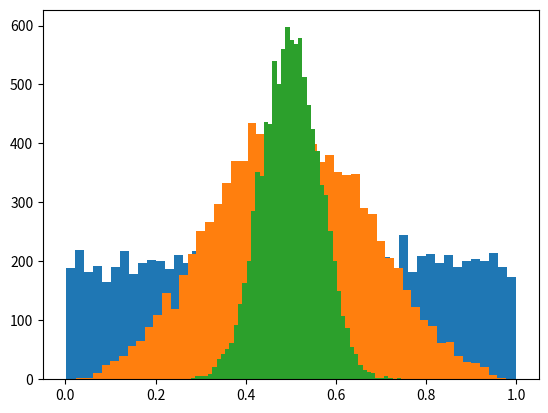

Python code for this plot:
import numpy as np
import matplotlib.pyplot as plt

M = 10000 #ヒストグラム描画用のデータ数
x = np.random.uniform(0.0, 1.0, M) #範囲[0,1]の一様分布に従うM個のデータを生成
plt.hist(x,bins=50)
plt.show()

N = 3 #標本数
for i in range(5):
  print(np.mean(np.random.uniform(0.0, 1.0, N)))

def mean_uniform(N):
  mean_array = np.array([])
  for i in range(M):
    mean_array = np.append(mean_array,np.mean(np.random.uniform(0.0, 1.0, N)))
 
  plt.hist(mean_array,bins=50)
  plt.show()

mean_uniform(N=3)

mean_uniform(N=20)

# 課題1に用いたPythonのソースコード

import scipy.stats as stats

N=10
stats.t.interval(0.95,N-1)

x = np.random.normal(5,1,10)
print(x)

N=len(x)
xbar=np.mean(x)
s2=np.var(x,ddof=1) #ddof=1とすると標本分散(N-1で割る)
print("N:{0} xbar:{1:.3f} s2:{2:.3f}".format(N,xbar,s2))

lo, up = stats.t.interval(0.95,N-1,xbar,np.sqrt(s2/N))
print("{0:.3f}<=mu<={1:.3f}".format(lo,up))

# 課題2に用いたPythonのソースコード